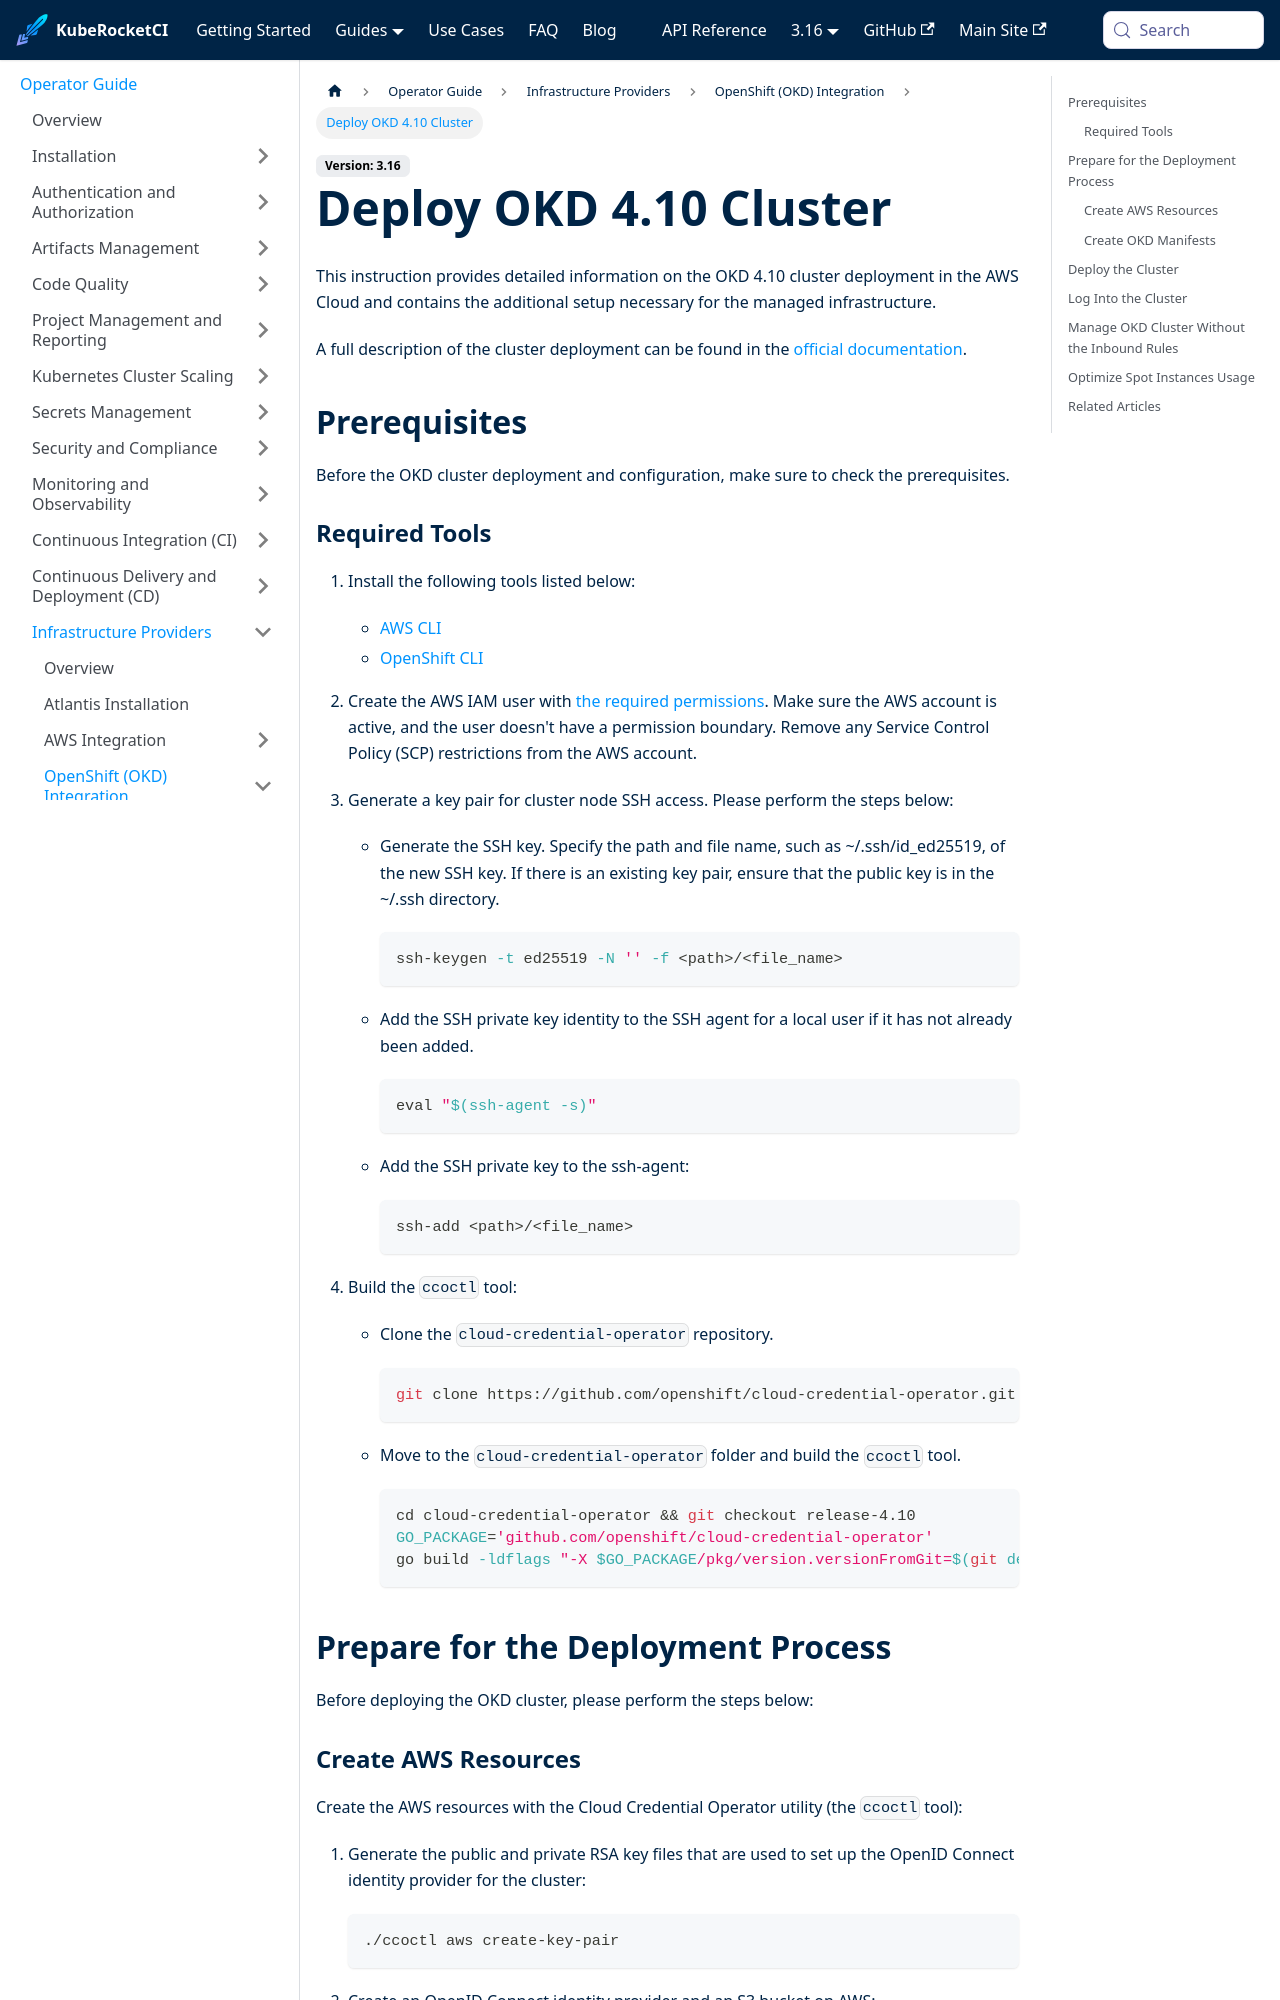

repository: KubeRocketCI/docs · page: docs/operator-guide/infrastructure-providers/okd/deploy-okd-4.10.html · generator: docusaurus

---

title: "Deploy OKD 4.10 Cluster"
description: "Comprehensive guide on deploying OKD 4.10 cluster in AWS Cloud, detailing prerequisites, required tools, and step-by-step instructions for a managed infrastructure setup."
sidebar_label: "Deploy OKD 4.10 Cluster"

---
<!-- markdownlint-disable MD025 -->

# Deploy OKD 4.10 Cluster

<head>
  <link rel="canonical" href="https://docs.kuberocketci.io/docs/operator-guide/infrastructure-providers/okd/deploy-okd-4.10" />
</head>

This instruction provides detailed information on the OKD 4.10 cluster deployment in the AWS Cloud and contains the additional setup necessary for the managed infrastructure.

A full description of the cluster deployment can be found in the [official documentation](https://docs.openshift.com/container-platform/4.10/authentication/managing_cloud_provider_credentials/cco-mode-sts.html).

## Prerequisites

Before the OKD cluster deployment and configuration, make sure to check the prerequisites.

### Required Tools

1. Install the following tools listed below:

   - [AWS CLI](https://docs.aws.amazon.com/cli/latest/userguide/cli-chap-install.html)
   - [OpenShift CLI](https://docs.openshift.com/container-platform/4.10/cli_reference/openshift_cli/getting-started-cli.html)

2. Create the AWS IAM user with [the required permissions](https://docs.okd.io/4.9/installing/installing_aws/installing-aws-account.html#installation-aws-permissions_installing-aws-account). Make sure the AWS account is active, and the user doesn't have a permission boundary. Remove any Service Control Policy (SCP) restrictions from the AWS account.

3. Generate a key pair for cluster node SSH access. Please perform the steps below:
   - Generate the SSH key. Specify the path and file name, such as ~/.ssh/id_ed25519, of the new SSH key. If there is an existing key pair, ensure that the public key is in the ~/.ssh directory.

      ```bash
      ssh-keygen -t ed25519 -N '' -f <path>/<file_name>
      ```

   - Add the SSH private key identity to the SSH agent for a local user if it has not already been added.

      ```bash
      eval "$(ssh-agent -s)"
      ```

   - Add the SSH private key to the ssh-agent:

      ```bash
      ssh-add <path>/<file_name>
      ```

4. Build the `ccoctl` tool:

   - Clone the `cloud-credential-operator` repository.

      ```bash
      git clone https://github.com/openshift/cloud-credential-operator.git
      ```

   - Move to the `cloud-credential-operator` folder and build the `ccoctl` tool.

      ```bash
      cd cloud-credential-operator && git checkout release-4.10
      GO_PACKAGE='github.com/openshift/cloud-credential-operator'
      go build -ldflags "-X $GO_PACKAGE/pkg/version.versionFromGit=$(git describe --long --tags --abbrev=7 --match 'v[0-9]*')" ./cmd/ccoctl
      ```

## Prepare for the Deployment Process

Before deploying the OKD cluster, please perform the steps below:
